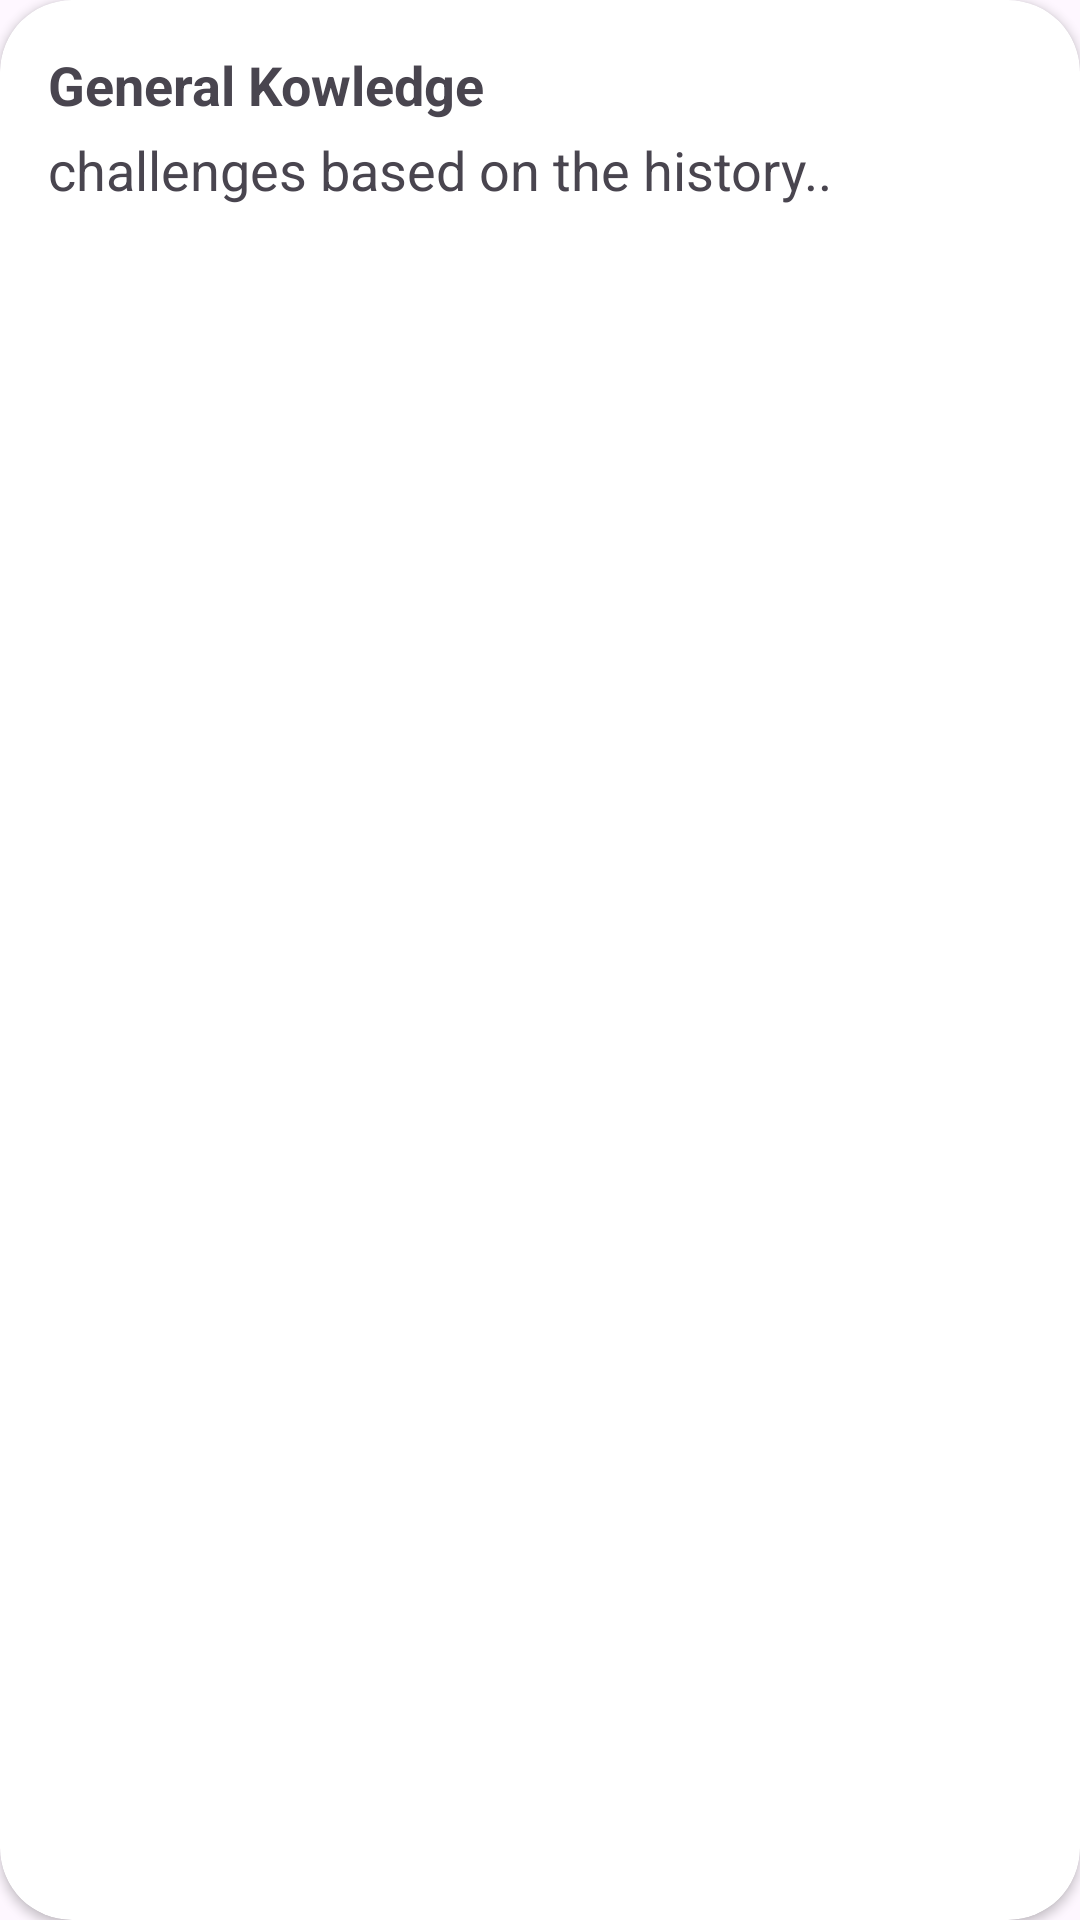

Write the Android layout XML for this screen, with the resource values it uses.
<!-- AndroidManifest.xml: application theme Theme.Splashscreen -->
<!-- res/layout/quiz_item_recycler_row.xml -->
<?xml version="1.0" encoding="utf-8"?>
<androidx.cardview.widget.CardView xmlns:android="http://schemas.android.com/apk/res/android"
    android:layout_width="match_parent"
    android:layout_height="wrap_content"
    xmlns:app="http://schemas.android.com/apk/res-auto"
    xmlns:tools="http://schemas.android.com/tools"
    android:layout_margin="4dp"
    android:elevation="10dp"
    app:cardCornerRadius="24dp">
    <RelativeLayout
        android:layout_width="match_parent"
        android:layout_height="wrap_content"
        android:padding="16dp">

        <LinearLayout
            android:layout_width="match_parent"
            android:layout_height="wrap_content"
            android:layout_centerVertical="true"
            android:orientation="vertical">
            <TextView
                android:layout_width="wrap_content"
                android:layout_height="wrap_content"
                android:textStyle="bold"
                android:text="General Kowledge"
                android:id="@+id/quiz_title"
                android:textSize="18sp">

            </TextView>
            <TextView
                android:layout_width="wrap_content"
                android:layout_height="wrap_content"
                android:text="challenges based on the history.."
                android:id="@+id/quiz_subtitle"
                android:layout_marginTop="4dp"
                android:textSize="18sp">

            </TextView>


        </LinearLayout>
        <LinearLayout
            android:layout_width="wrap_content"
            android:layout_height="wrap_content"
            android:layout_alignParentEnd="true"
            android:gravity="center"
            android:layout_centerVertical="true"
            android:orientation="vertical">
            <ImageView
                android:layout_width="32dp"
                android:layout_height="32dp"
                android:src="@drawable/icon_time"
                app:tint="@color/orange">
            </ImageView>
            <TextView
                android:layout_width="wrap_content"
                android:layout_height="wrap_content"
                tools:text="10 mins"
                android:textStyle="bold"
                android:id="@+id/quiz_time">

            </TextView>

        </LinearLayout>




    </RelativeLayout>



</androidx.cardview.widget.CardView>
<!-- resources referenced by this layout -->
<resources>
  <color name="orange">#FA6B3E</color>
  <style name="Theme.Splashscreen" parent="Base.Theme.Splashscreen" />
  <style name="Base.Theme.Splashscreen" parent="Theme.Material3.DayNight.NoActionBar">
          
          <item name="colorPrimary">@color/lightblue</item>
          <item name="colorPrimaryVariant">@color/blue</item>
          <item name="android:statusBarColor">@color/black</item>
      </style>
  <color name="lightblue">#1565CB</color>
  <color name="blue">#124076</color>
  <color name="black">#FF000000</color>
</resources>
